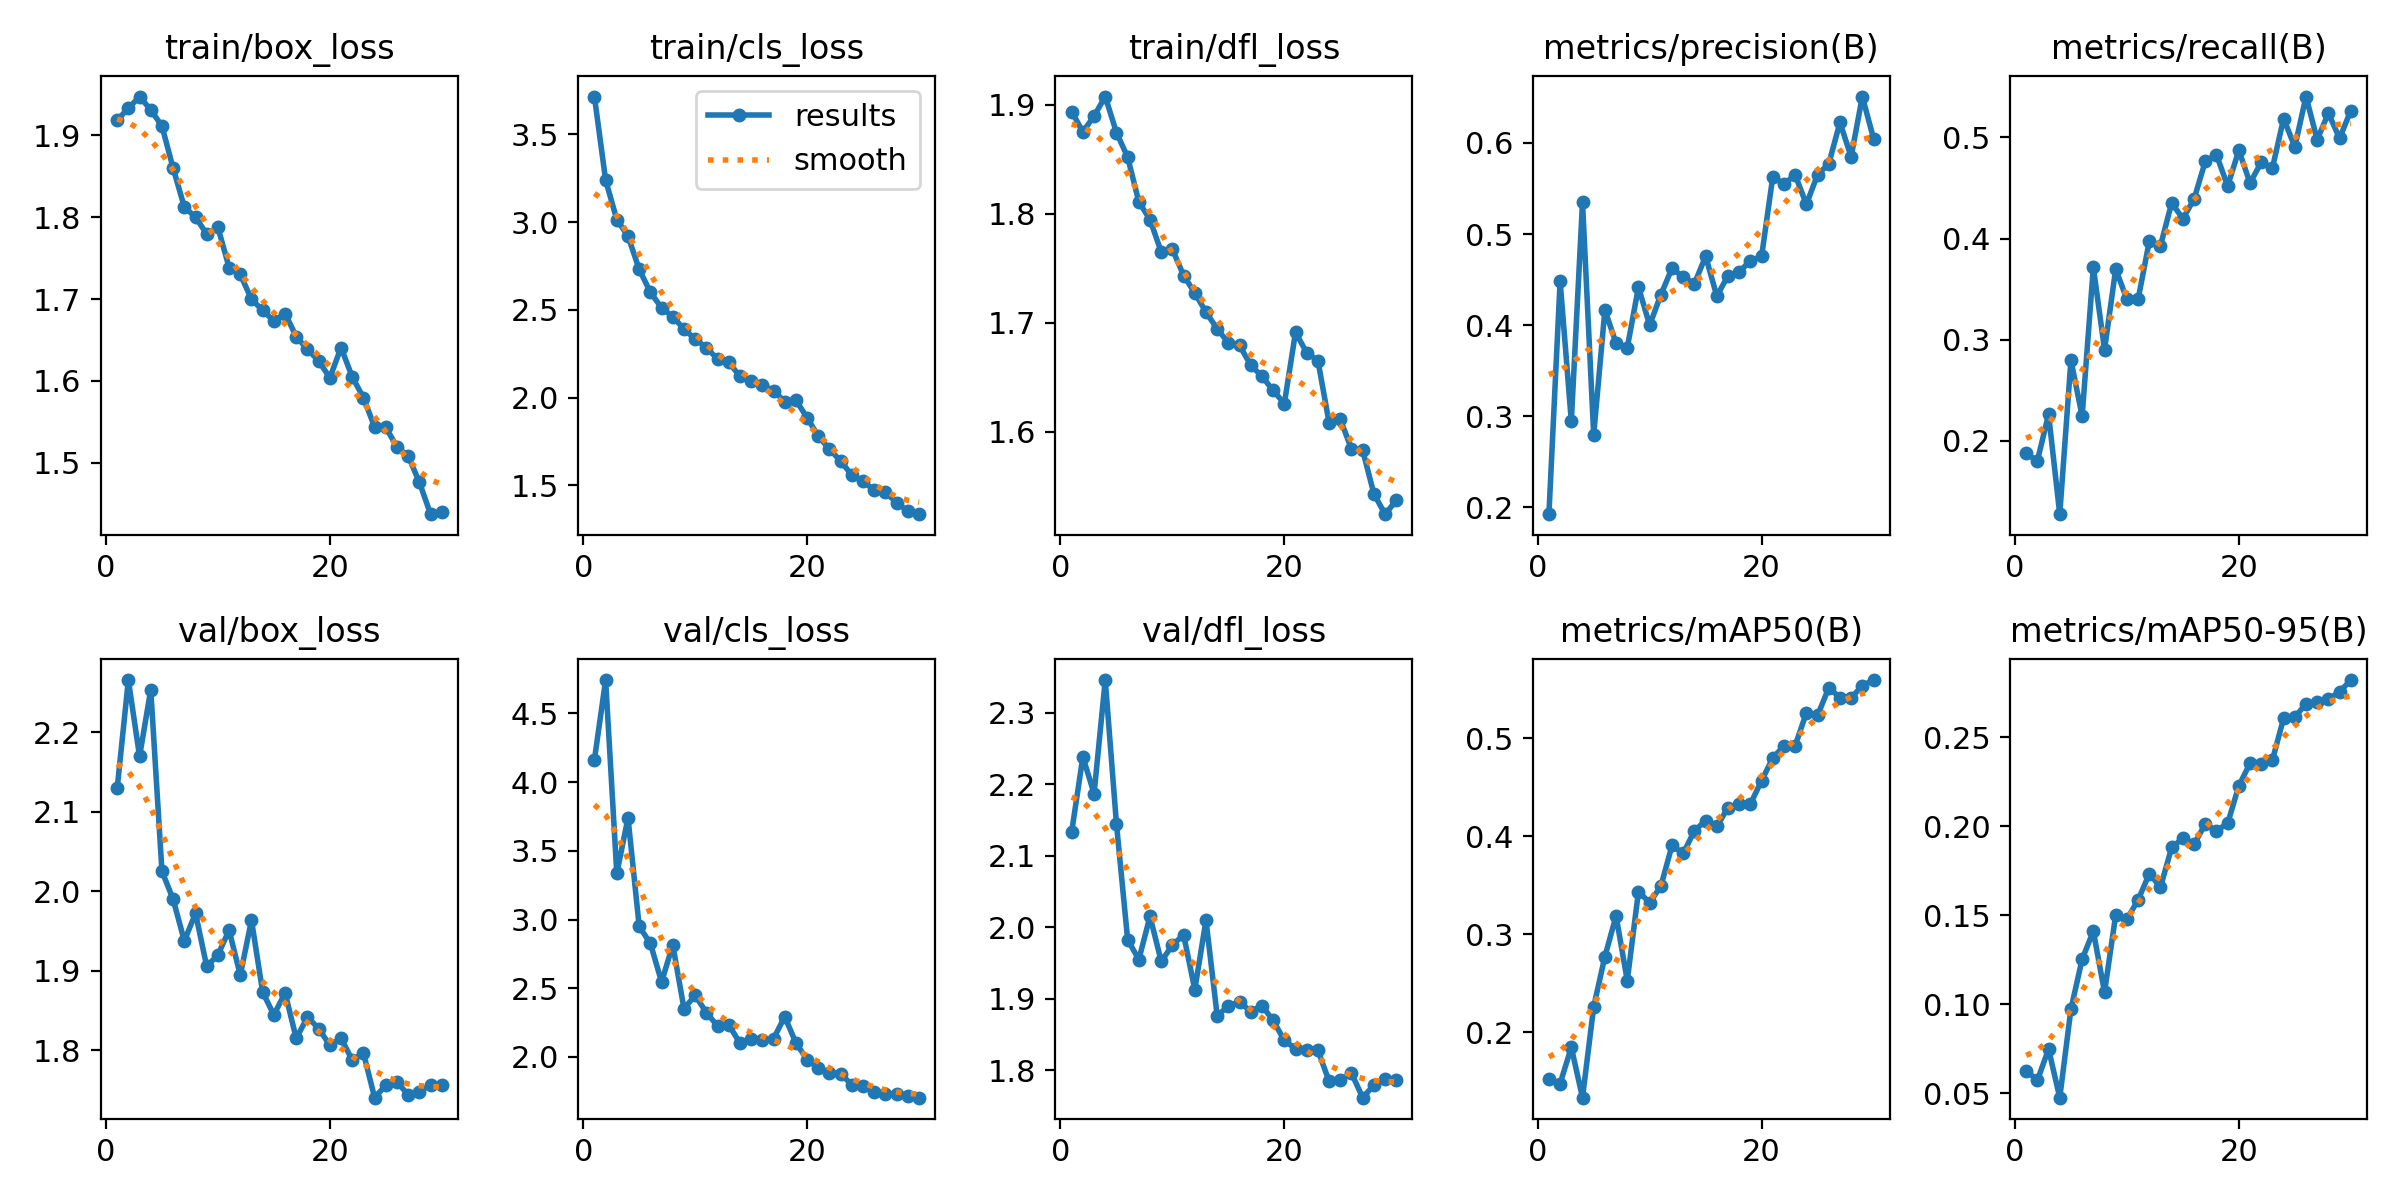

The data file committed next to this chart (first rows):
epoch, time, train/box_loss, train/cls_loss, train/dfl_loss, metrics/precision(B), metrics/recall(B), metrics/mAP50(B), metrics/mAP50-95(B), val/box_loss, val/cls_loss, val/dfl_loss, lr/pg0, lr/pg1, lr/pg2
1, 949.1, 1.919, 3.715, 1.894, 0.1923, 0.1877, 0.1526, 0.06262, 2.129, 4.163, 2.133, 0.0003676, 0.0003676, 0.0003676
2, 1878, 1.933, 3.239, 1.875, 0.4483, 0.1803, 0.1478, 0.05714, 2.266, 4.743, 2.238, 0.0007136, 0.0007136, 0.0007136
3, 2809, 1.947, 3.014, 1.89, 0.2944, 0.2264, 0.1848, 0.07473, 2.17, 3.336, 2.187, 0.001035, 0.001035, 0.001035
4, 3718, 1.931, 2.92, 1.908, 0.5348, 0.1277, 0.1334, 0.04743, 2.253, 3.74, 2.346, 0.001001, 0.001001, 0.001001
5, 4656, 1.911, 2.731, 1.875, 0.2795, 0.2798, 0.2263, 0.0972, 2.025, 2.95, 2.145, 0.0009643, 0.0009643, 0.0009643
6, 5597, 1.86, 2.6, 1.852, 0.4166, 0.2246, 0.2775, 0.1252, 1.99, 2.826, 1.983, 0.0009277, 0.0009277, 0.0009277
7, 6516, 1.812, 2.511, 1.811, 0.38, 0.3716, 0.3189, 0.1409, 1.937, 2.546, 1.955, 0.000891, 0.000891, 0.000891
8, 7389, 1.8, 2.461, 1.795, 0.3752, 0.2903, 0.2528, 0.1067, 1.972, 2.815, 2.015, 0.0008544, 0.0008544, 0.0008544
9, 8255, 1.779, 2.39, 1.765, 0.4417, 0.3698, 0.3438, 0.1501, 1.905, 2.352, 1.952, 0.0008177, 0.0008177, 0.0008177
10, 9125, 1.788, 2.333, 1.767, 0.3999, 0.34, 0.3324, 0.1477, 1.92, 2.447, 1.975, 0.000781, 0.000781, 0.000781
11, 9993, 1.739, 2.284, 1.743, 0.4333, 0.3399, 0.3493, 0.1585, 1.951, 2.323, 1.99, 0.0007444, 0.0007444, 0.0007444
12, 10862, 1.73, 2.22, 1.727, 0.4625, 0.3973, 0.3909, 0.1732, 1.894, 2.225, 1.913, 0.0007077, 0.0007077, 0.0007077
13, 11732, 1.7, 2.202, 1.71, 0.4526, 0.3929, 0.3827, 0.1657, 1.964, 2.234, 2.01, 0.000671, 0.000671, 0.000671
14, 12601, 1.686, 2.12, 1.694, 0.4455, 0.4353, 0.4059, 0.188, 1.873, 2.101, 1.876, 0.0006344, 0.0006344, 0.0006344
15, 13468, 1.673, 2.094, 1.682, 0.4756, 0.4195, 0.416, 0.193, 1.844, 2.132, 1.89, 0.0005977, 0.0005977, 0.0005977
16, 14337, 1.682, 2.072, 1.679, 0.4318, 0.439, 0.4102, 0.1897, 1.872, 2.125, 1.896, 0.0005611, 0.0005611, 0.0005611
17, 15208, 1.654, 2.04, 1.661, 0.4542, 0.4761, 0.4295, 0.2011, 1.815, 2.132, 1.882, 0.0005244, 0.0005244, 0.0005244
18, 16078, 1.639, 1.977, 1.651, 0.4585, 0.4829, 0.4334, 0.1973, 1.842, 2.294, 1.89, 0.0004877, 0.0004877, 0.0004877
19, 16948, 1.625, 1.985, 1.638, 0.4705, 0.4518, 0.4331, 0.2015, 1.827, 2.103, 1.87, 0.0004511, 0.0004511, 0.0004511
20, 17817, 1.604, 1.886, 1.626, 0.4754, 0.4872, 0.457, 0.2226, 1.806, 1.981, 1.842, 0.0004144, 0.0004144, 0.0004144
21, 18682, 1.641, 1.78, 1.691, 0.5629, 0.4548, 0.48, 0.2352, 1.815, 1.922, 1.83, 0.0003777, 0.0003777, 0.0003777
22, 19544, 1.605, 1.706, 1.672, 0.5547, 0.4753, 0.4926, 0.2348, 1.787, 1.885, 1.828, 0.0003411, 0.0003411, 0.0003411
23, 20405, 1.58, 1.639, 1.665, 0.565, 0.4697, 0.4926, 0.2371, 1.796, 1.877, 1.828, 0.0003044, 0.0003044, 0.0003044
24, 21268, 1.544, 1.558, 1.608, 0.5325, 0.5185, 0.5261, 0.2605, 1.74, 1.797, 1.784, 0.0002678, 0.0002678, 0.0002678
25, 22133, 1.543, 1.524, 1.611, 0.5652, 0.4906, 0.5235, 0.261, 1.756, 1.792, 1.787, 0.0002311, 0.0002311, 0.0002311
26, 22996, 1.519, 1.472, 1.584, 0.577, 0.5403, 0.5516, 0.2688, 1.76, 1.748, 1.796, 0.0001944, 0.0001944, 0.0001944
27, 23859, 1.508, 1.461, 1.583, 0.6225, 0.4977, 0.5418, 0.2698, 1.744, 1.733, 1.762, 0.0001578, 0.0001578, 0.0001578
28, 24722, 1.476, 1.401, 1.543, 0.5848, 0.5239, 0.5414, 0.2714, 1.748, 1.73, 1.779, 0.0001211, 0.0001211, 0.0001211
29, 25611, 1.437, 1.354, 1.524, 0.651, 0.499, 0.5539, 0.2753, 1.756, 1.714, 1.788, 8.4436e-05, 8.4436e-05, 8.4436e-05
30, 26505, 1.44, 1.336, 1.537, 0.6049, 0.5264, 0.5596, 0.282, 1.756, 1.704, 1.786, 4.7773e-05, 4.7773e-05, 4.7773e-05
